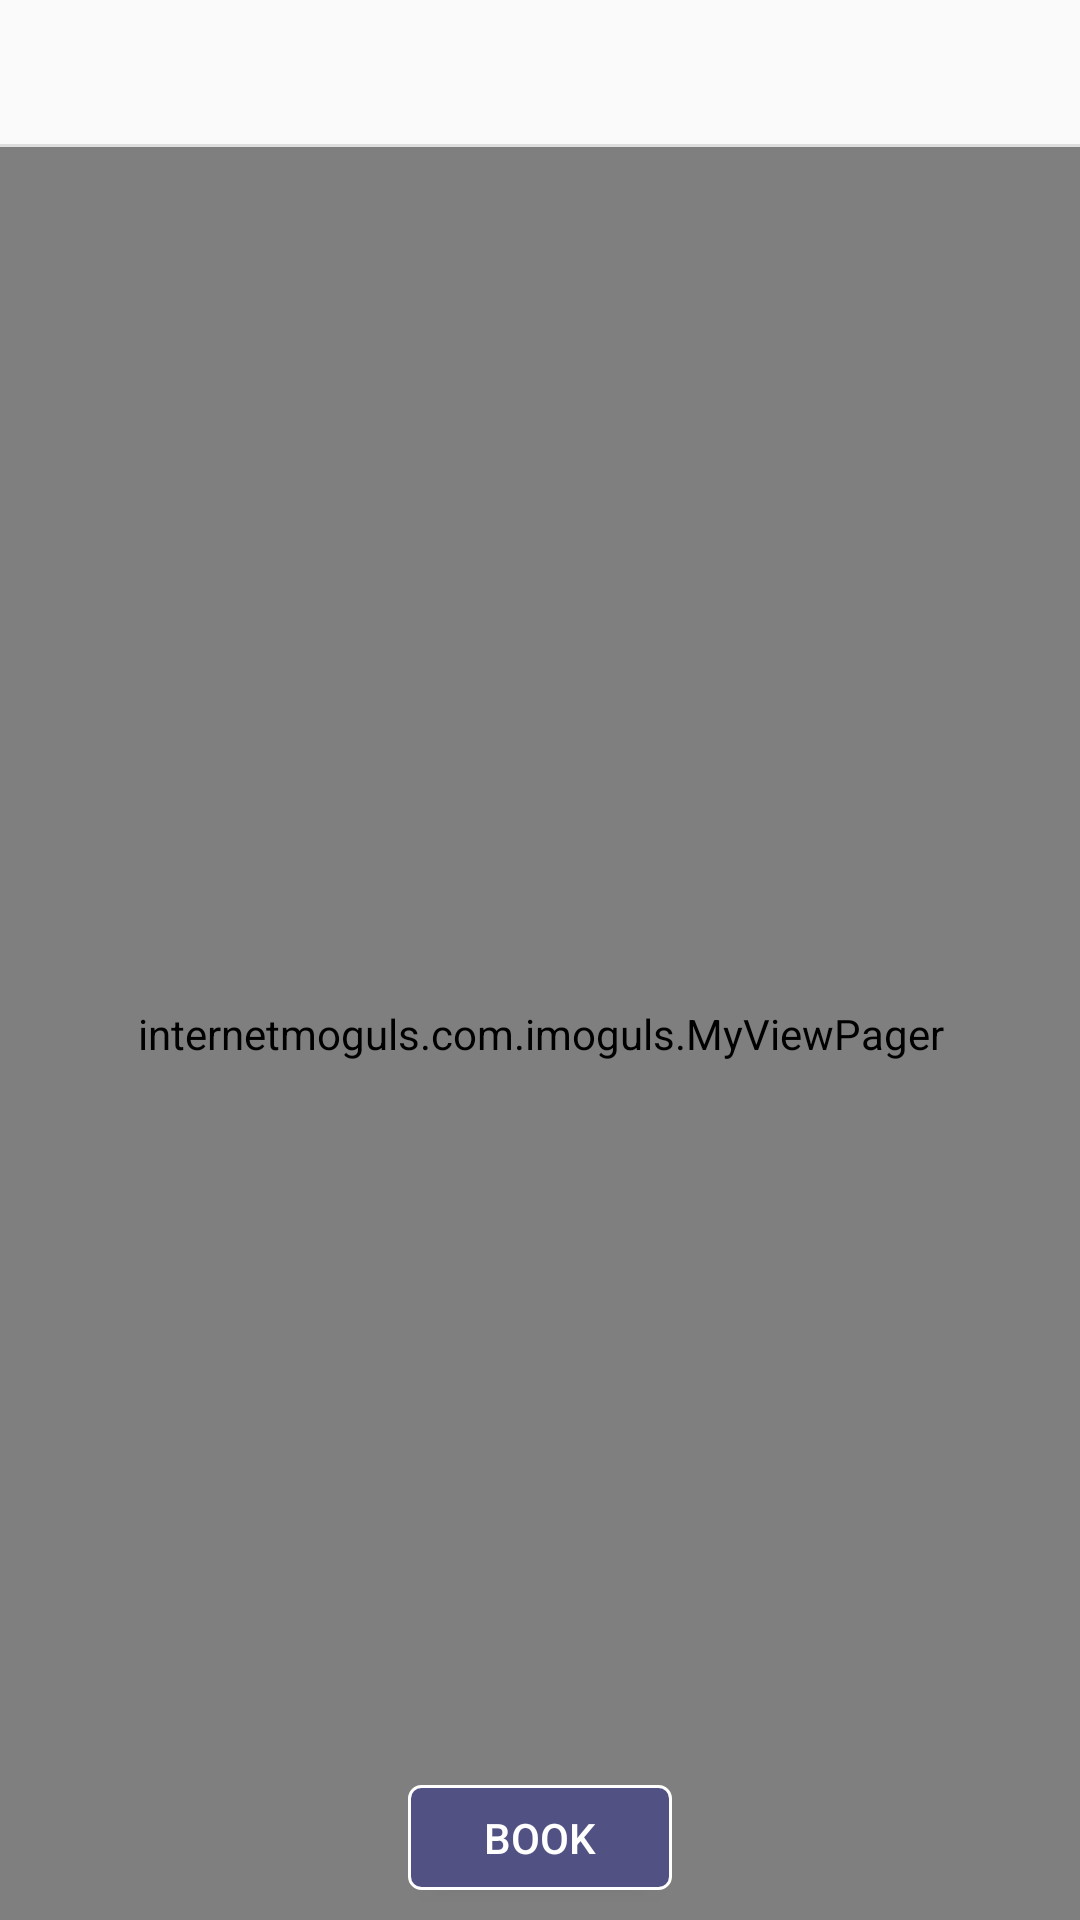

Layout XML and referenced resources for this Android screen:
<!-- AndroidManifest.xml: application theme AppTheme -->
<!-- res/layout/activity_asiana.xml -->
<?xml version="1.0" encoding="utf-8"?>
<RelativeLayout xmlns:android="http://schemas.android.com/apk/res/android"
    xmlns:tools="http://schemas.android.com/tools"
    xmlns:app="http://schemas.android.com/apk/res-auto"
    android:id="@+id/drawer_asiana"
    android:layout_width="match_parent"
              android:orientation="vertical"
    android:layout_height="match_parent"
    tools:openDrawer="start"
    android:fitsSystemWindows="true">




    <LinearLayout
        android:layout_width="match_parent"
        android:layout_height="match_parent"
        android:orientation="vertical"
        >




    <RelativeLayout
        android:layout_width="match_parent"
        android:layout_height="wrap_content">
            <android.support.design.widget.TabLayout
                android:layout_width="match_parent"
                android:layout_height="wrap_content"
                android:id="@+id/tabs_asiana"
                android:layout_centerVertical="true"
                style="@style/AppTabLayout"
                />


        <ImageButton
            android:layout_width="15dp"
            android:layout_height="15dp"
            android:background="@drawable/left"
            android:layout_alignParentStart="true"
            android:layout_centerVertical="true"
            android:layout_margin="3dp"
            android:id="@+id/asiana_left"
            />

        <ImageButton
            android:layout_width="15dp"
            android:layout_height="15dp"
            android:background="@drawable/right"
            android:layout_alignParentEnd="true"
            android:layout_centerVertical="true"
            android:layout_margin="3dp"
            android:id="@+id/asiana_right"
            />

    </RelativeLayout>

        <TextView
            android:layout_width="match_parent"
            android:layout_height="1dp"
            android:background="#dedede"
            />

            <internetmoguls.com.imoguls.MyViewPager
                android:layout_width="match_parent"
                android:layout_height="match_parent"
                android:id="@+id/pager_asiana"
                app:layout_behavior="@string/appbar_scrolling_view_behavior"
                />



    </LinearLayout>




    <Button
        android:layout_width="wrap_content"
        android:layout_height="wrap_content"
        android:text="BOOK"
        android:minHeight="0dp"
        android:layout_alignParentBottom="true"
        android:layout_centerHorizontal="true"
        android:layout_margin="10dp"
        android:paddingTop="8dp"
        android:paddingBottom="8dp"
        android:background="@drawable/book_background"
        android:id="@+id/book_button"
        android:textColor="#fff"
        />



    <ProgressBar
        android:layout_width="wrap_content"
        android:layout_height="wrap_content"
        android:id="@+id/progress2"
        android:layout_centerInParent="true"
        android:visibility="gone"
        />





</RelativeLayout>
<!-- resources referenced by this layout -->
<resources>
  <!-- drawable book_background (drawable) -->
  <?xml version="1.0" encoding="utf-8"?>
  <shape xmlns:android="http://schemas.android.com/apk/res/android"
      android:shape="rectangle">
  
  
      <stroke
          android:color="#fff"
          android:width="1dp"/>
  
      <corners
          android:radius="4dp"/>
  
  
      <solid
          android:color="#515184"/>
  
  
  
  </shape>
  <style name="AppTabLayout" parent="Widget.Design.TabLayout">
  
          <item name="tabIndicatorColor">?attr/colorAccent</item>
          <item name="tabIndicatorHeight">4dp</item>
          <item name="tabPaddingStart">0dp</item>
          <item name="tabPaddingEnd">0dp</item>
  
  
          <item name="tabBackground">?attr/selectableItemBackground</item>
          <item name="tabTextAppearance">@style/AppTabTextAppearance</item>
          <item name="tabSelectedTextColor">#fff</item>
      </style>
  <style name="AppTheme" parent="Theme.AppCompat.Light.NoActionBar">
          
          <item name="colorPrimary">@color/colorPrimary</item>
          <item name="colorPrimaryDark">@color/colorPrimaryDark</item>
          <item name="colorAccent">@color/colorAccent</item>
          <item name="drawerArrowStyle">@style/DrawerArrowStyle</item>
  
      </style>
  <style name="AppTabTextAppearance" parent="TextAppearance.Design.Tab">
          <item name="android:textSize">14sp</item>
          <item name="android:textColor">#777777</item>
          <item name="textAllCaps">false</item>
          <item name="android:padding">0dp</item>
      </style>
  <color name="colorPrimary">#515184</color>
  <color name="colorPrimaryDark">#32325f</color>
  <color name="colorAccent">#D50000</color>
  <style name="DrawerArrowStyle" parent="Widget.AppCompat.DrawerArrowToggle">
          <item name="color">@android:color/white</item>
      </style>
</resources>
